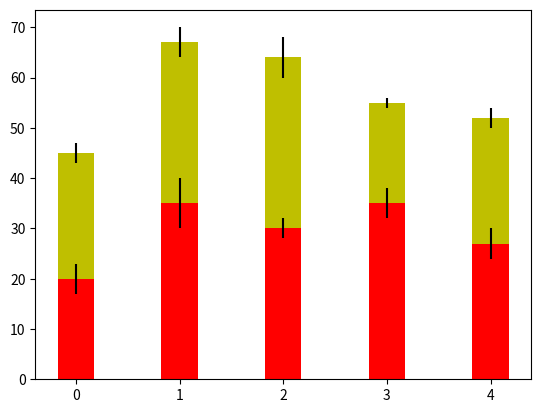

Source code (Python): (Note: this script raises an exception after producing the figure.)
#!/usr/bin/env python

##
# Copyright (c) 2010 Apple Inc. All rights reserved.
#
# Licensed under the Apache License, Version 2.0 (the "License");
# you may not use this file except in compliance with the License.
# You may obtain a copy of the License at
#
#     http://www.apache.org/licenses/LICENSE-2.0
#
# Unless required by applicable law or agreed to in writing, software
# distributed under the License is distributed on an "AS IS" BASIS,
# WITHOUT WARRANTIES OR CONDITIONS OF ANY KIND, either express or implied.
# See the License for the specific language governing permissions and
# limitations under the License.
##

# a stacked bar plot with errorbars
import numpy as np
import matplotlib.pyplot as plt
from operator import add


N = 5
menMeans   = (20, 35, 30, 35, 27)
womenMeans = (25, 32, 34, 20, 25)
menStd     = (2, 3, 4, 1, 2)
womenStd   = (3, 5, 2, 3, 3)
otherMeans  = (15, 30, 25, 40, 35)

ind = np.arange(N)    # the x locations for the groups
width = 0.35       # the width of the bars: can also be len(x) sequence

p1 = plt.bar(ind, menMeans,   width, color='r', yerr=womenStd)
p2 = plt.bar(ind, womenMeans, width, color='y',
             bottom=menMeans, yerr=menStd)
p3 = plt.bar(ind, otherMeans, width, color='g',
             bottom=map(add, menMeans, womenMeans), yerr=menStd)

plt.ylabel('Scores')
plt.title('Scores by group and gender')
plt.xticks(ind+width/2., ('G1', 'G2', 'G3', 'G4', 'G5') )
plt.yticks(np.arange(0,81,10))
plt.legend( (p1[0], p2[0], p3[0]), ('Men', 'Women', 'Other') )

plt.show()
